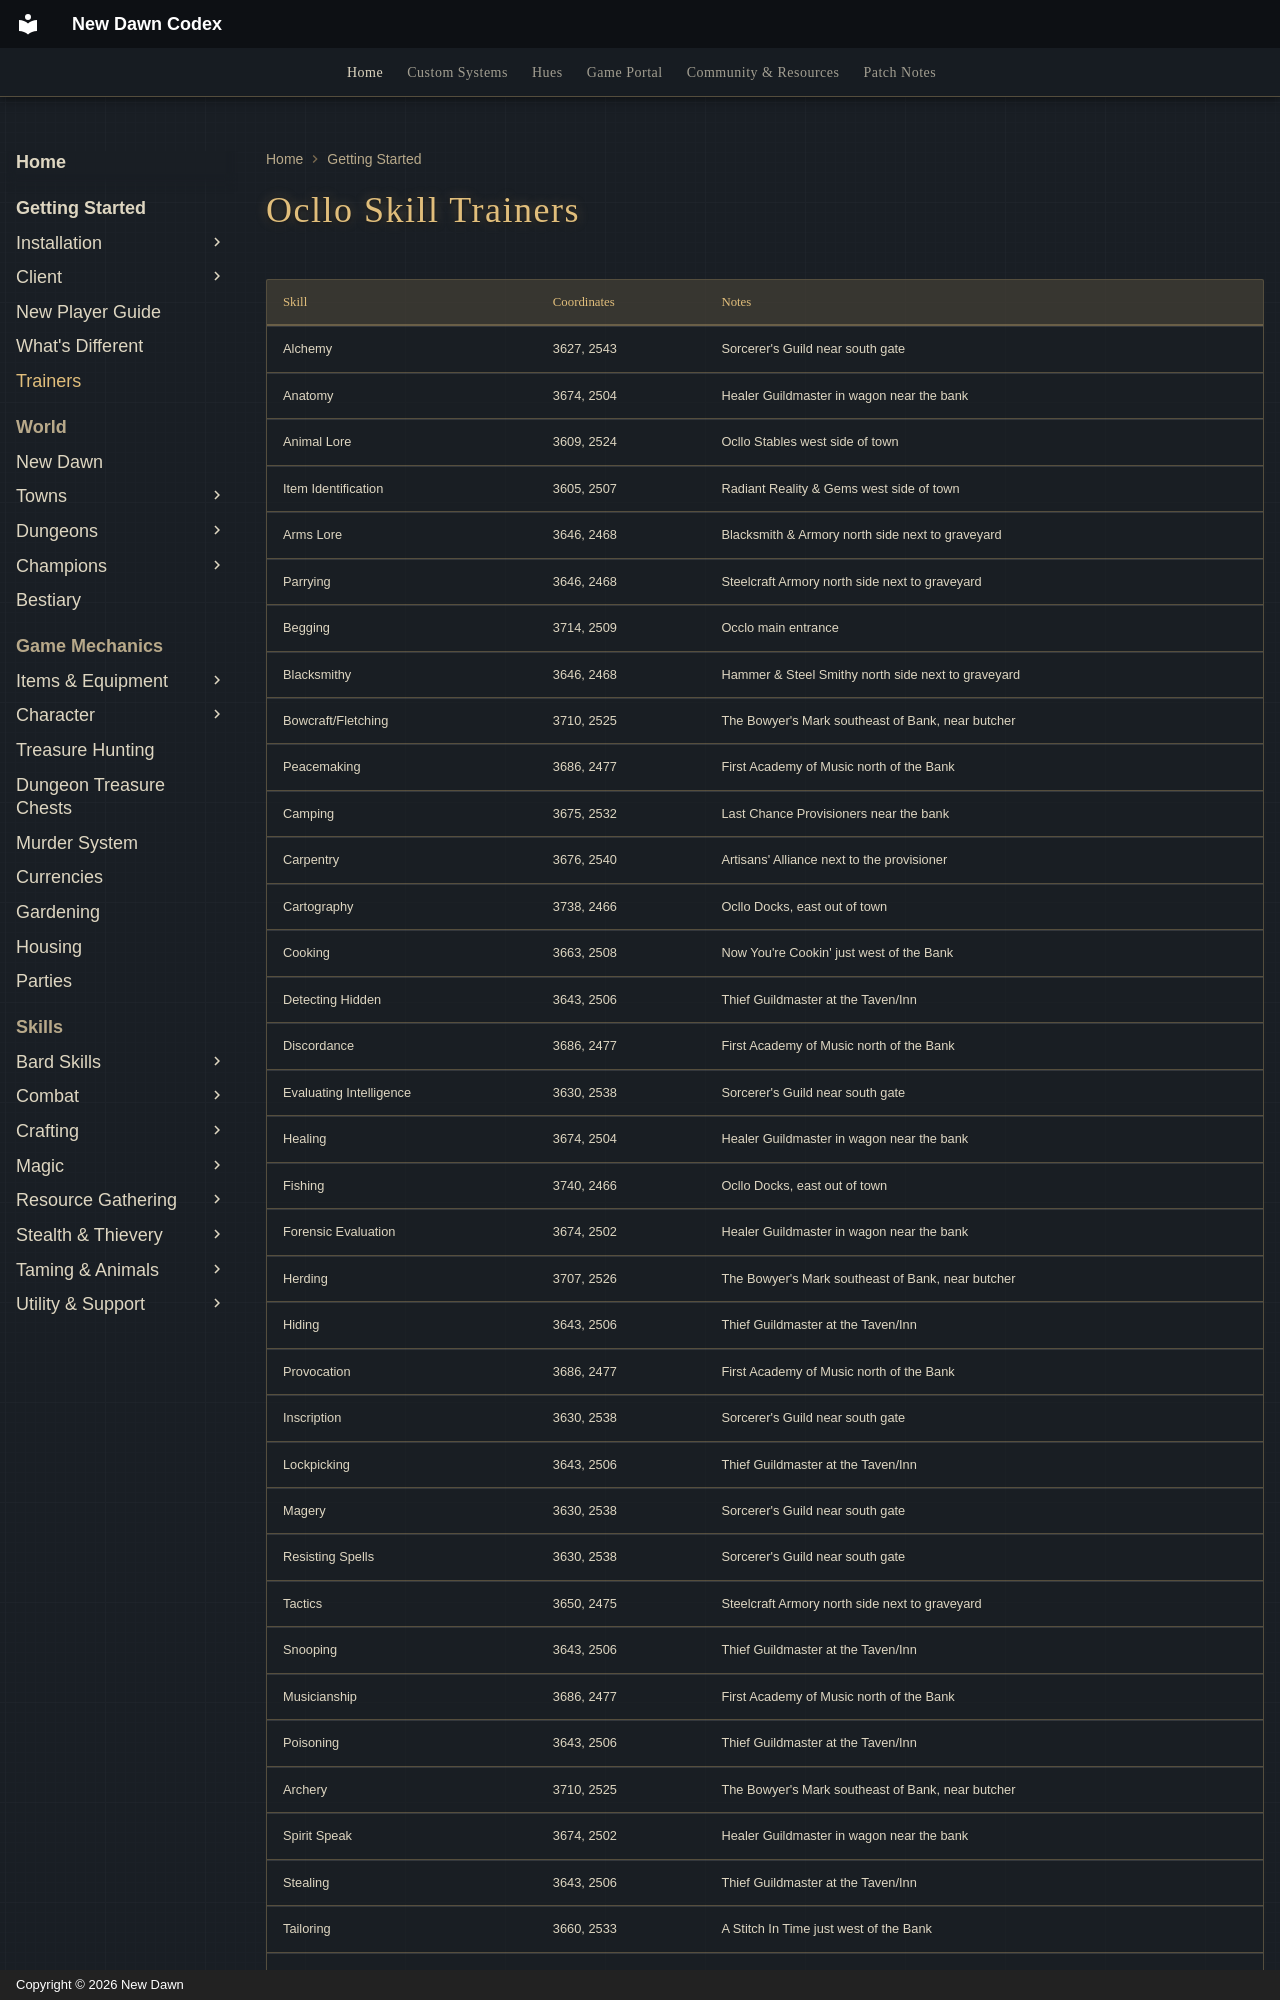

repository: UONewDawn/codex · page: getting-started/trainers/index.html · generator: mkdocs · copyright: Copyright © 2026 New Dawn

---
description: "Locations and coordinates of every skill trainer in Ocllo, New Dawn's starting town and social hub."
hide:
  - toc
---

# Ocllo Skill Trainers

| Skill                   | Coordinates | Notes                                              |
|-------------------------|-------------|----------------------------------------------------|
| Alchemy                 | 3627, 2543  | Sorcerer's Guild near south gate                   |
| Anatomy                 | 3674, 2504  | Healer Guildmaster in wagon near the bank          |
| Animal Lore             | 3609, 2524  | Ocllo Stables west side of town                    |
| Item Identification     | 3605, 2507  | Radiant Reality & Gems west side of town           |
| Arms Lore               | 3646, 2468  | Blacksmith & Armory north side next to graveyard   |
| Parrying                | 3646, 2468  | Steelcraft Armory north side next to graveyard     |
| Begging                 | 3714, 2509  | Occlo main entrance                                |
| Blacksmithy             | 3646, 2468  | Hammer & Steel Smithy north side next to graveyard |
| Bowcraft/Fletching      | 3710, 2525  | The Bowyer's Mark southeast of Bank, near butcher  |
| Peacemaking             | 3686, 2477  | First Academy of Music north of the Bank           |
| Camping                 | 3675, 2532  | Last Chance Provisioners near the bank             |
| Carpentry               | 3676, 2540  | Artisans' Alliance next to the provisioner         |
| Cartography             | 3738, 2466  | Ocllo Docks, east out of town                      |
| Cooking                 | 3663, 2508  | Now You're Cookin' just west of the Bank           |
| Detecting Hidden        | 3643, 2506  | Thief Guildmaster at the Taven/Inn                 |
| Discordance             | 3686, 2477  | First Academy of Music north of the Bank           |
| Evaluating Intelligence | 3630, 2538  | Sorcerer's Guild near south gate                   |
| Healing                 | 3674, 2504  | Healer Guildmaster in wagon near the bank          |
| Fishing                 | 3740, 2466  | Ocllo Docks, east out of town                      |
| Forensic Evaluation     | 3674, 2502  | Healer Guildmaster in wagon near the bank          |
| Herding                 | 3707, 2526  | The Bowyer's Mark southeast of Bank, near butcher  |
| Hiding                  | 3643, 2506  | Thief Guildmaster at the Taven/Inn                 |
| Provocation             | 3686, 2477  | First Academy of Music north of the Bank           |
| Inscription             | 3630, 2538  | Sorcerer's Guild near south gate                   |
| Lockpicking             | 3643, 2506  | Thief Guildmaster at the Taven/Inn                 |
| Magery                  | 3630, 2538  | Sorcerer's Guild near south gate                   |
| Resisting Spells        | 3630, 2538  | Sorcerer's Guild near south gate                   |
| Tactics                 | 3650, 2475  | Steelcraft Armory north side next to graveyard     |
| Snooping                | 3643, 2506  | Thief Guildmaster at the Taven/Inn                 |
| Musicianship            | 3686, 2477  | First Academy of Music north of the Bank           |
| Poisoning               | 3643, 2506  | Thief Guildmaster at the Taven/Inn                 |
| Archery                 | 3710, 2525  | The Bowyer's Mark southeast of Bank, near butcher  |
| Spirit Speak            | 3674, 2502  | Healer Guildmaster in wagon near the bank          |
| Stealing                | 3643, 2506  | Thief Guildmaster at the Taven/Inn                 |
| Tailoring               | 3660, 2533
